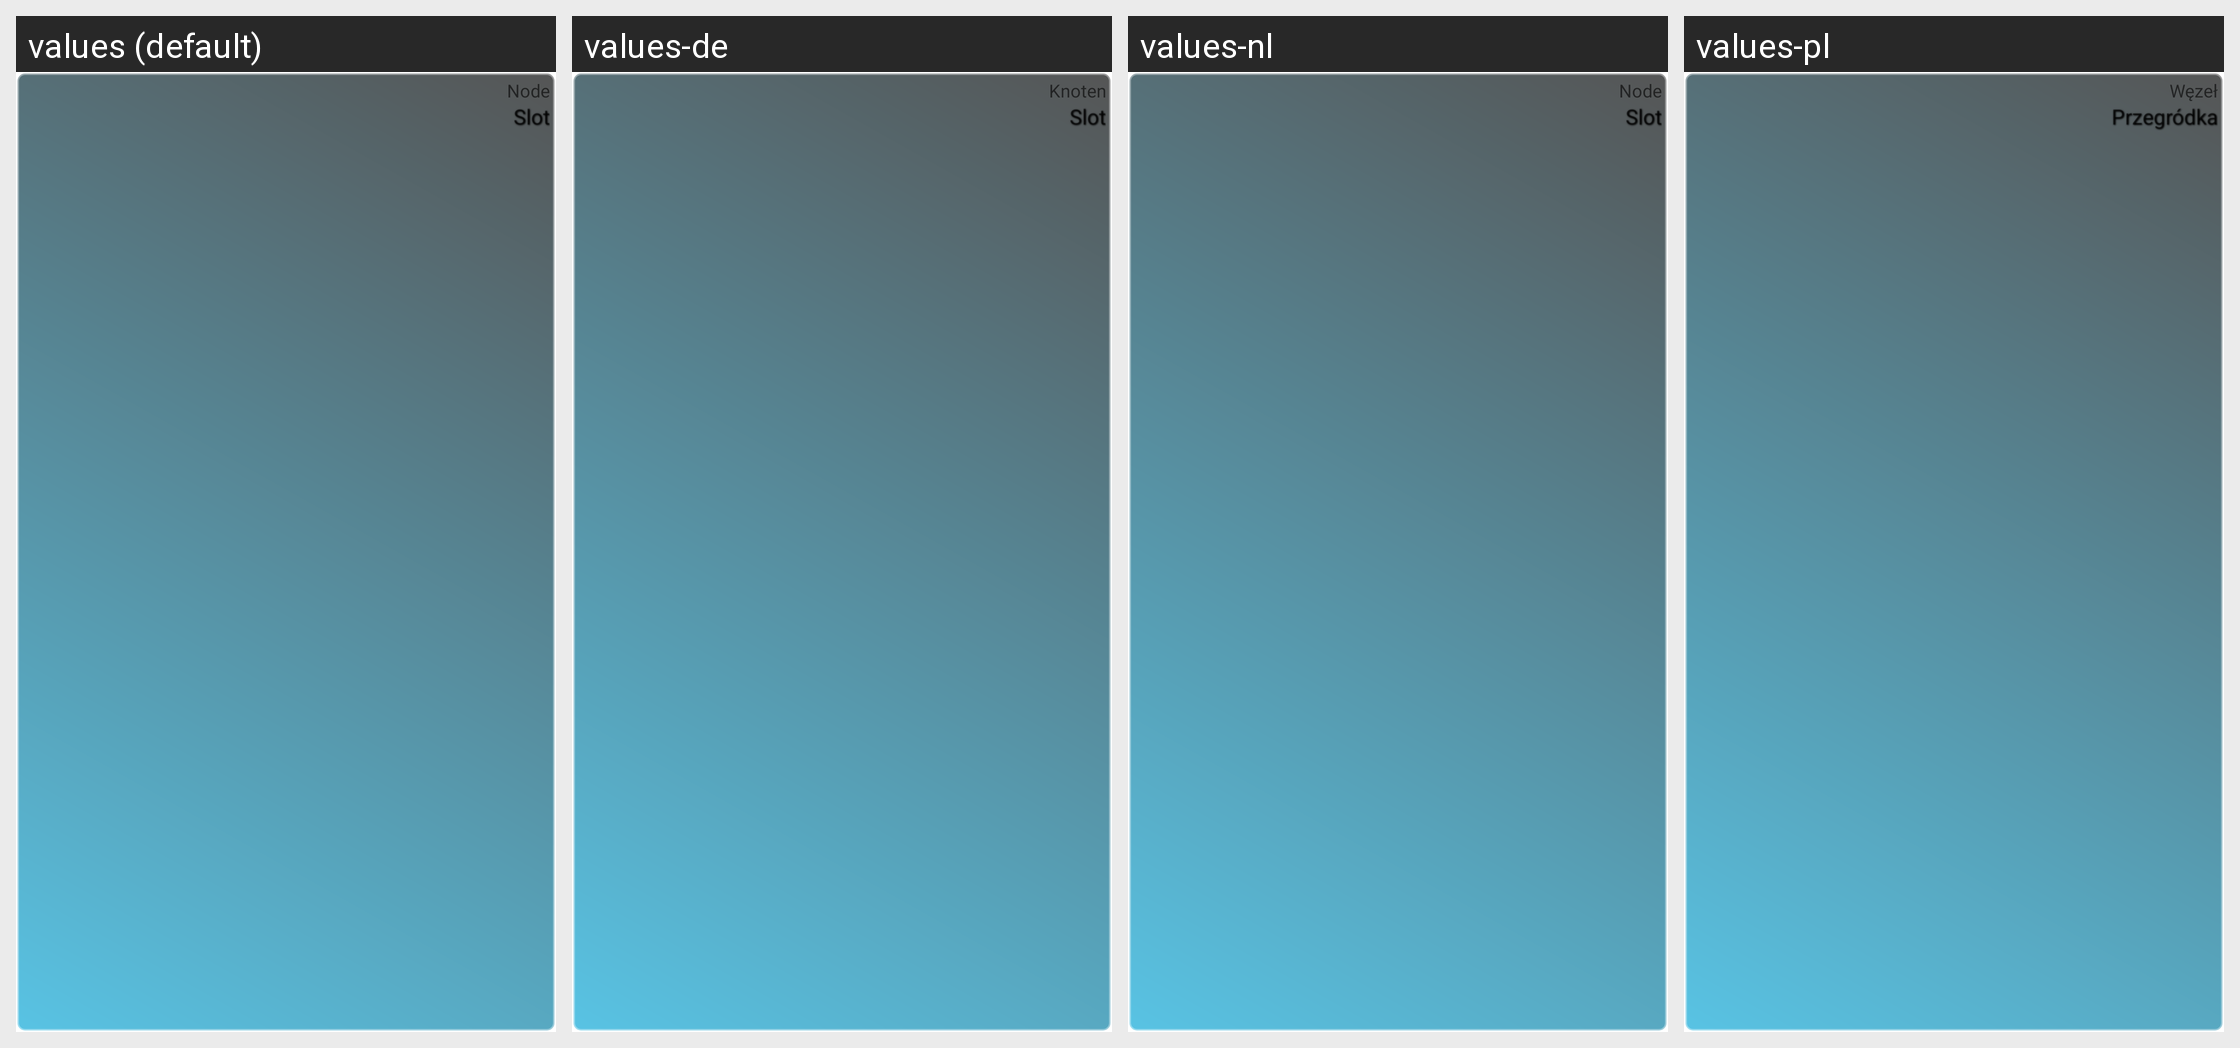

Here is an Android app screen in its default locale and in the app's own translations. Write out the translated-string differences for the strings that appear on this screen.
Android screen res/layout/widget_layout.xml rendered under 4 locales, left to right: values (default), values-de, values-nl, values-pl. Device: Nexus 5 (rendered at 1080×1920; each locale shown at half size, 540×960, under a caption strip naming it); theme Theme.MaterialComponents.DayNight.NoActionBar.
Other locales in the repository, not shown: values-es, values-it, values-pt, values-ru.
Strings drawn on this screen, with the default value and each locale's value (text and hints the layout hard-codes, and strings that could not be matched under every locale, appear in the picture but are not listed):

node
  values: Node
  values-de: Knoten
  values-nl: Node
  values-pl: Węzeł

slot
  values: Slot
  values-de: Slot
  values-nl: Slot
  values-pl: Przegródka
